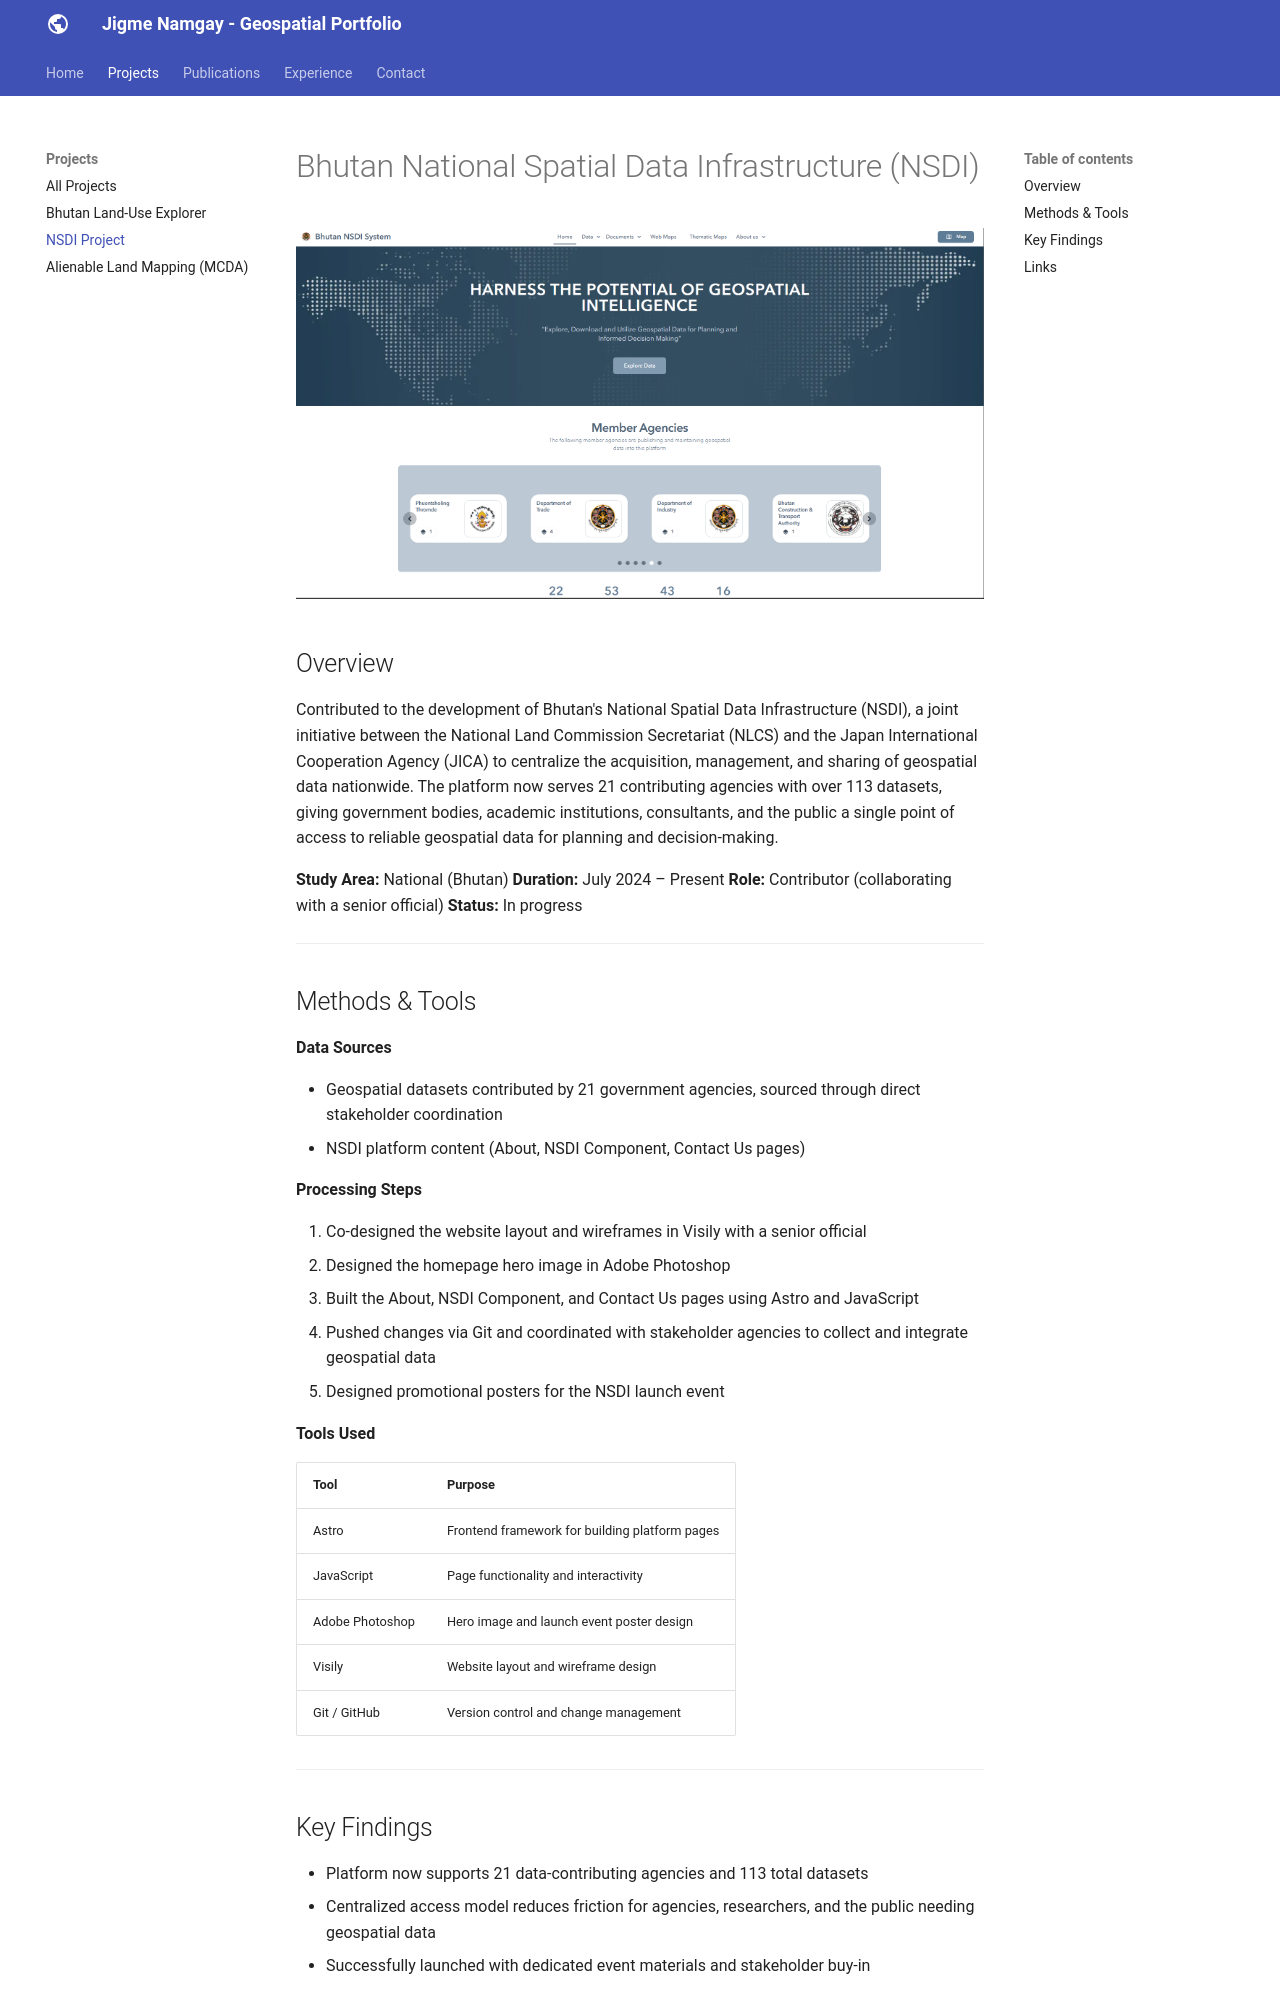

repository: Jimme09/Jimme09.github.io · page: projects/NSDI-project/index.html · generator: mkdocs

# Bhutan National Spatial Data Infrastructure (NSDI)

![Project overview image](../assets/images/NSDI-project.png)

## Overview

Contributed to the development of Bhutan's National Spatial Data Infrastructure (NSDI), a joint initiative between the National Land Commission Secretariat (NLCS) and the Japan International Cooperation Agency (JICA) to centralize the acquisition, management, and sharing of geospatial data nationwide. The platform now serves 21 contributing agencies with over 113 datasets, giving government bodies, academic institutions, consultants, and the public a single point of access to reliable geospatial data for planning and decision-making.

**Study Area:** National (Bhutan)
**Duration:** July 2024 – Present
**Role:** Contributor (collaborating with a senior official)
**Status:** In progress

---

## Methods & Tools

**Data Sources**

- Geospatial datasets contributed by 21 government agencies, sourced through direct stakeholder coordination
- NSDI platform content (About, NSDI Component, Contact Us pages)

**Processing Steps**

1. Co-designed the website layout and wireframes in Visily with a senior official
2. Designed the homepage hero image in Adobe Photoshop
3. Built the About, NSDI Component, and Contact Us pages using Astro and JavaScript
4. Pushed changes via Git and coordinated with stakeholder agencies to collect and integrate geospatial data
5. Designed promotional posters for the NSDI launch event

**Tools Used**

| Tool            | Purpose                                        |
| --------------- | ---------------------------------------------- |
| Astro           | Frontend framework for building platform pages |
| JavaScript      | Page functionality and interactivity           |
| Adobe Photoshop | Hero image and launch event poster design      |
| Visily          | Website layout and wireframe design            |
| Git / GitHub    | Version control and change management          |

---
